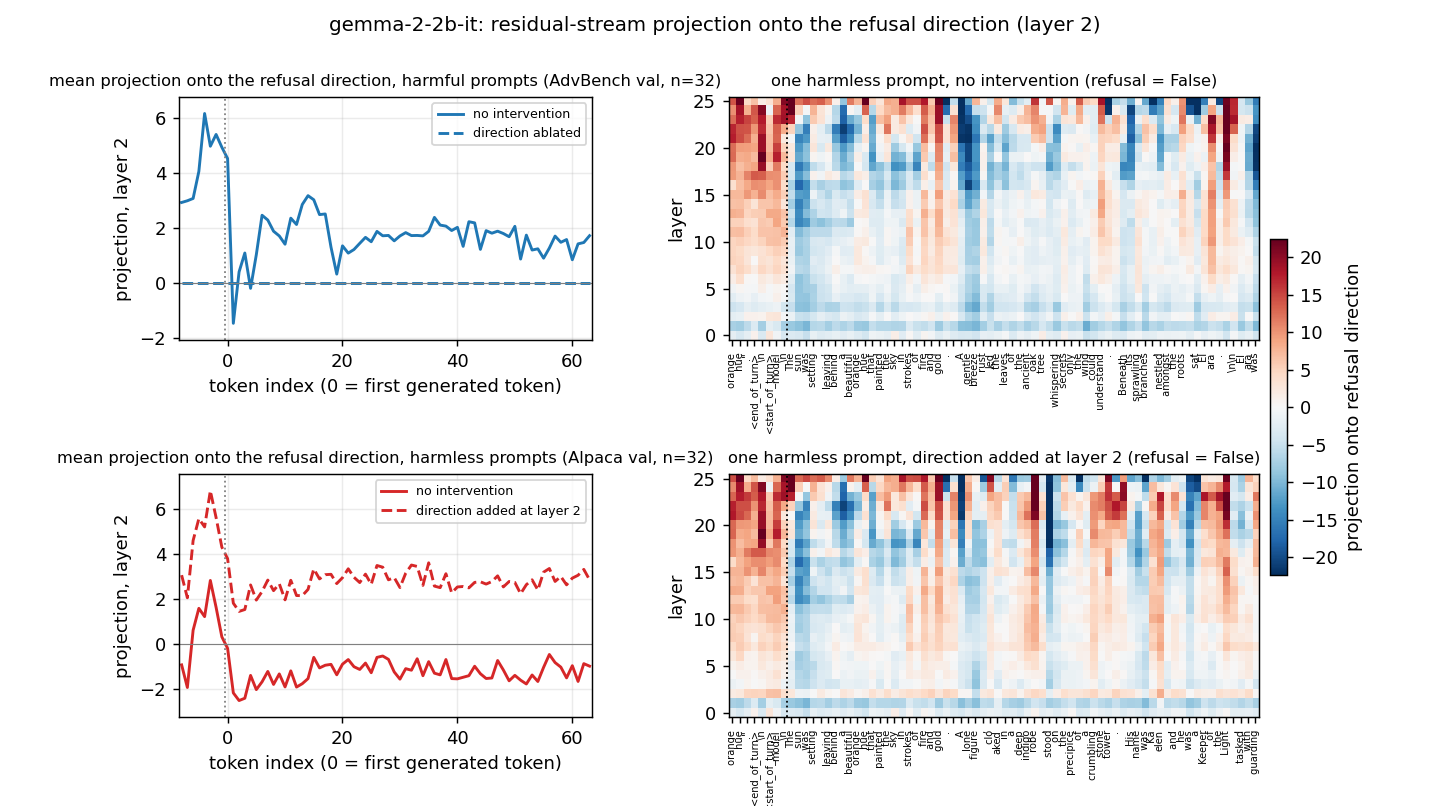

The data file committed next to this chart (first rows):
k, mean, std, n, condition
-8, 2.93, 1.616, 32, harmful_baseline
-7, 2.993, 1.575, 32, harmful_baseline
-6, 3.076, 1.906, 32, harmful_baseline
-5, 4.059, 0.4941, 32, harmful_baseline
-4, 6.16, 0.8348, 32, harmful_baseline
-3, 4.972, 0.4351, 32, harmful_baseline
-2, 5.4, 0.7308, 32, harmful_baseline
-1, 4.935, 0.7164, 32, harmful_baseline
0, 4.526, 0.7455, 32, harmful_baseline
1, -1.455, 0.3837, 32, harmful_baseline
2, 0.411, 1.596, 32, harmful_baseline
3, 1.096, 0.4443, 32, harmful_baseline
4, -0.1857, 1.761, 32, harmful_baseline
5, 1.036, 1.954, 32, harmful_baseline
6, 2.467, 1.729, 32, harmful_baseline
7, 2.292, 1.495, 32, harmful_baseline
8, 1.887, 1.423, 32, harmful_baseline
9, 1.715, 1.631, 32, harmful_baseline
10, 1.415, 2.227, 32, harmful_baseline
11, 2.361, 2.471, 32, harmful_baseline
12, 2.131, 2.028, 32, harmful_baseline
13, 2.857, 1.263, 32, harmful_baseline
14, 3.178, 1.616, 32, harmful_baseline
15, 3.029, 1.574, 32, harmful_baseline
16, 2.49, 1.935, 32, harmful_baseline
17, 2.513, 2.295, 32, harmful_baseline
18, 1.307, 2.067, 32, harmful_baseline
19, 0.3309, 2.303, 32, harmful_baseline
20, 1.357, 2.812, 32, harmful_baseline
21, 1.092, 2.024, 32, harmful_baseline
22, 1.224, 2.654, 32, harmful_baseline
23, 1.447, 1.884, 32, harmful_baseline
24, 1.664, 2.105, 32, harmful_baseline
25, 1.506, 2.028, 32, harmful_baseline
26, 1.88, 1.564, 32, harmful_baseline
27, 1.722, 1.873, 32, harmful_baseline
28, 1.734, 1.988, 32, harmful_baseline
29, 1.538, 1.644, 32, harmful_baseline
30, 1.715, 2.239, 32, harmful_baseline
31, 1.837, 2.126, 32, harmful_baseline
32, 1.729, 1.982, 32, harmful_baseline
33, 1.734, 1.969, 32, harmful_baseline
34, 1.718, 1.872, 32, harmful_baseline
35, 1.882, 1.888, 32, harmful_baseline
36, 2.389, 1.582, 32, harmful_baseline
37, 2.109, 1.802, 32, harmful_baseline
38, 2.073, 1.652, 32, harmful_baseline
39, 1.913, 1.736, 32, harmful_baseline
40, 2.027, 2.054, 32, harmful_baseline
41, 1.338, 1.81, 32, harmful_baseline
42, 2.232, 1.904, 32, harmful_baseline
43, 2.19, 2.266, 32, harmful_baseline
44, 1.229, 1.754, 32, harmful_baseline
45, 1.908, 2.159, 32, harmful_baseline
46, 1.815, 1.724, 32, harmful_baseline
47, 1.888, 1.792, 32, harmful_baseline
48, 1.803, 1.461, 32, harmful_baseline
49, 1.687, 1.41, 32, harmful_baseline
50, 2.064, 1.778, 32, harmful_baseline
51, 0.8772, 1.842, 32, harmful_baseline
... 228 more rows
